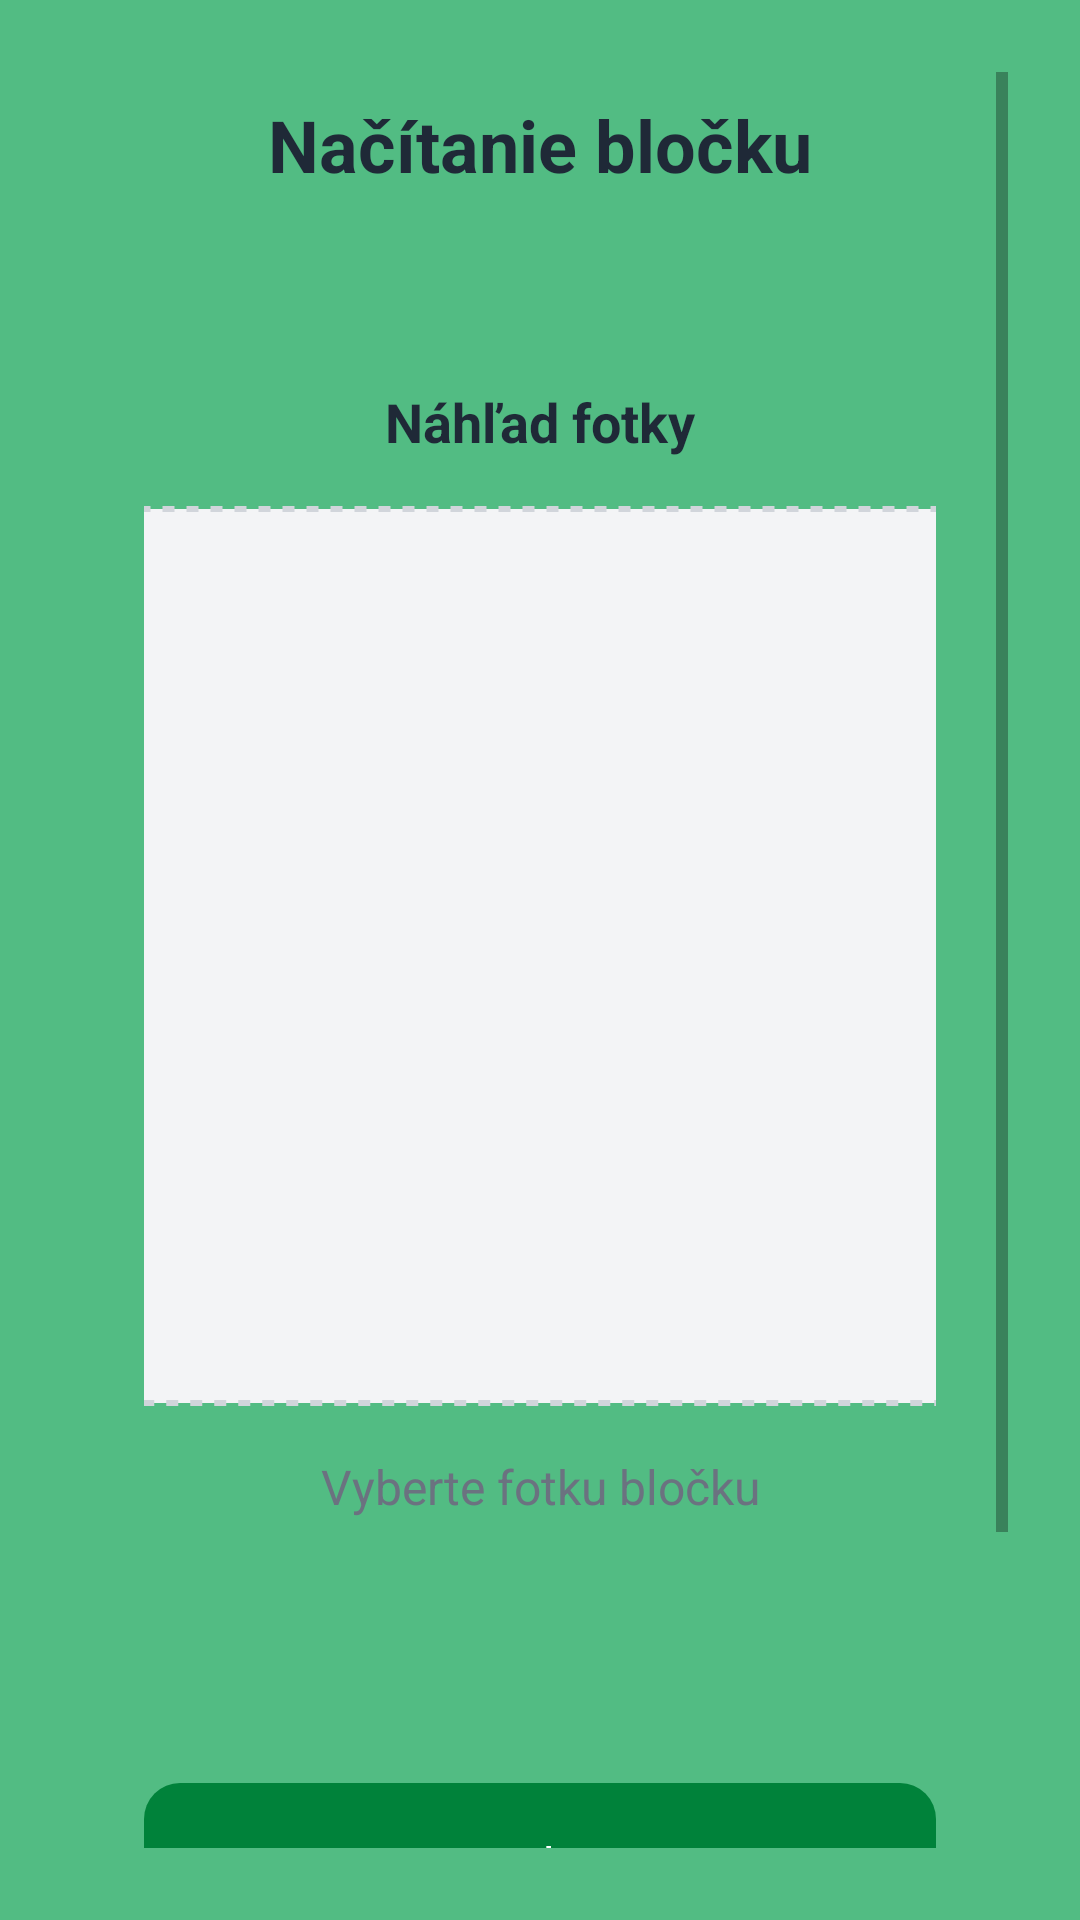

This screen was rendered from an Android layout file. Write that file and the resources it references.
<!-- AndroidManifest.xml: activity theme Theme.VMAJedalen -->
<!-- res/layout/activity_ocr.xml -->
<?xml version="1.0" encoding="utf-8"?>
<ScrollView xmlns:android="http://schemas.android.com/apk/res/android"
    xmlns:app="http://schemas.android.com/apk/res-auto"
    xmlns:tools="http://schemas.android.com/tools"
    android:layout_width="match_parent"
    android:layout_height="match_parent"
    android:padding="24dp"
    android:background="#52BC83"
    android:fillViewport="true">

    <LinearLayout
        android:layout_width="match_parent"
        android:layout_height="wrap_content"
        android:orientation="vertical"
        android:gravity="center">

        
        <TextView
            android:layout_width="match_parent"
            android:layout_height="wrap_content"
            android:text="Načítanie bločku"
            android:textSize="24sp"
            android:textStyle="bold"
            android:gravity="center"
            android:textColor="#1F2937"
            android:layout_marginBottom="32dp"
            android:padding="8dp"/>

        
        <LinearLayout
            android:layout_width="match_parent"
            android:layout_height="wrap_content"
            android:orientation="vertical"
            android:background="@drawable/rounded_card_background"
            android:padding="24dp"
            android:layout_marginBottom="24dp"
            android:gravity="center">

            <TextView
                android:layout_width="match_parent"
                android:layout_height="wrap_content"
                android:text="Náhľad fotky"
                android:textSize="18sp"
                android:textStyle="bold"
                android:textColor="#1F2937"
                android:gravity="center"
                android:layout_marginBottom="16dp"/>

            <ImageView
                android:id="@+id/imageView"
                android:layout_width="300dp"
                android:layout_height="300dp"
                android:scaleType="centerCrop"
                android:background="@drawable/image_placeholder_background"
                android:contentDescription="Náhľad vybratej fotky"
                android:layout_marginBottom="16dp"
                android:visibility="visible"/>

            <TextView
                android:id="@+id/tvNoImage"
                android:layout_width="match_parent"
                android:layout_height="wrap_content"
                android:text="Vyberte fotku bločku"
                android:textSize="16sp"
                android:textColor="#6B7280"
                android:gravity="center"
                android:layout_marginBottom="16dp"/>

        </LinearLayout>

        
        <LinearLayout
            android:layout_width="match_parent"
            android:layout_height="wrap_content"
            android:orientation="vertical"
            android:padding="24dp"
            android:gravity="center">

            <Button
                android:id="@+id/btnSelectPhoto"
                android:layout_width="match_parent"
                android:layout_height="56dp"
                android:text="Vybrať fotku"
                android:textSize="16sp"
                android:textAllCaps="false"
                android:background="@drawable/rounded_button_background"
                android:textColor="@android:color/white"
                android:layout_marginBottom="16dp"
                style="@style/Widget.AppCompat.Button.Borderless"/>

            <Button
                android:id="@+id/btnExtractText"
                android:layout_width="match_parent"
                android:layout_height="56dp"
                android:text="Spracovať text"
                android:textSize="16sp"
                android:textAllCaps="false"
                android:background="@drawable/rounded_button_background"
                android:textColor="@android:color/white"
                android:enabled="false"
                style="@style/Widget.AppCompat.Button.Borderless"/>

        </LinearLayout>

        <LinearLayout
            android:id="@+id/loaderLayout"
            android:layout_width="match_parent"
            android:layout_height="wrap_content"
            android:orientation="vertical"
            android:gravity="center"
            android:layout_marginTop="16dp"
            android:visibility="gone">

            <ProgressBar
                android:id="@+id/progressBar"
                android:layout_width="48dp"
                android:layout_height="48dp"
                android:indeterminate="true"
                style="?android:attr/progressBarStyleLarge"
                android:layout_marginBottom="8dp"/>

            <TextView
                android:id="@+id/statusText"
                android:layout_width="wrap_content"
                android:layout_height="wrap_content"
                android:text="Spracovanie prebieha..."
                android:textSize="14sp"
                android:textColor="#1F2937"
                android:visibility="gone"/>
        </LinearLayout>

        
        <LinearLayout
            android:layout_width="match_parent"
            android:layout_height="wrap_content"
            android:orientation="vertical"
            android:background="@drawable/rounded_card_background"
            android:padding="24dp"
            android:layout_marginTop="24dp"
            android:visibility="gone"
            android:id="@+id/resultsCard">

            <TextView
                android:layout_width="match_parent"
                android:layout_height="wrap_content"
                android:text="Rozpoznaný text"
                android:textSize="18sp"
                android:textStyle="bold"
                android:textColor="#1F2937"
                android:gravity="center"
                android:layout_marginBottom="16dp"/>

            <TextView
                android:id="@+id/textView"
                android:layout_width="match_parent"
                android:layout_height="wrap_content"
                android:text=""
                android:textSize="14sp"
                android:textColor="#1F2937"
                android:lineSpacingMultiplier="1.2"
                android:padding="8dp"
                android:background="@drawable/text_background"
                android:maxLines="10"
                android:scrollbars="vertical"/>

        </LinearLayout>

        
        <View
            android:layout_width="match_parent"
            android:layout_height="32dp"/>

    </LinearLayout>
</ScrollView>
<!-- resources referenced by this layout -->
<resources>
  <!-- drawable image_placeholder_background (drawable) -->
  <?xml version="1.0" encoding="utf-8"?>
  <shape xmlns:android="http://schemas.android.com/apk/res/android">
      <solid android:color="#F3F4F6"/>
      <stroke android:width="2dp" android:color="#D1D5DB" android:dashWidth="4dp" android:dashGap="4dp"/>
      <corners android:radius="12dp"/>
  </shape>
  <!-- drawable rounded_button_background (drawable) -->
  <?xml version="1.0" encoding="utf-8"?>
  <shape xmlns:android="http://schemas.android.com/apk/res/android">
      <solid android:color="#00823A"/>  
      <corners android:radius="12dp"/>  
      <padding android:left="16dp" android:top="8dp" android:right="16dp" android:bottom="8dp"/>
  </shape>
  <style name="Theme.VMAJedalen" parent="android:Theme.Material.Light.NoActionBar" />
</resources>
